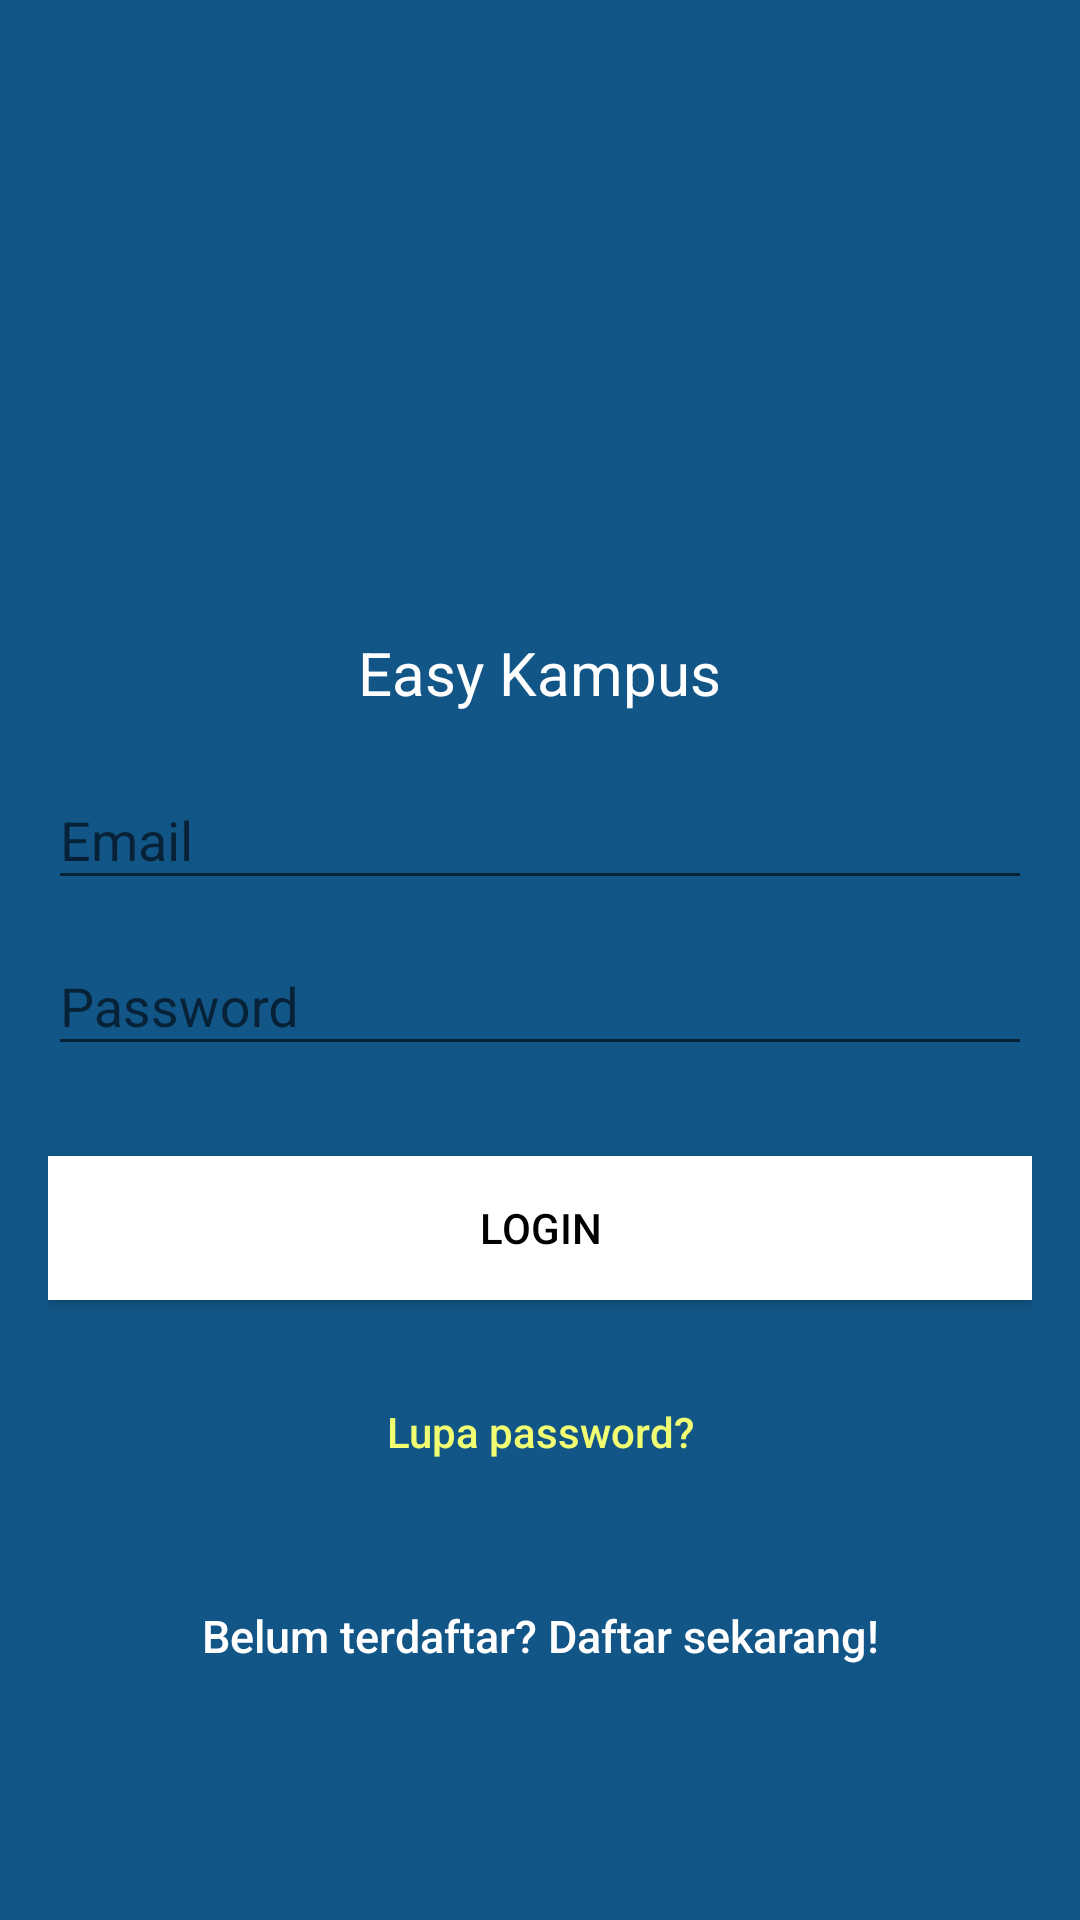

Reconstruct the res/layout file that produces this screen, plus the resources it refers to.
<!-- AndroidManifest.xml: application theme MyMaterialTheme -->
<!-- res/layout/activity_login.xml -->
<?xml version="1.0" encoding="utf-8"?>
<android.support.design.widget.CoordinatorLayout xmlns:android="http://schemas.android.com/apk/res/android"
    xmlns:app="http://schemas.android.com/apk/res-auto"
    xmlns:tools="http://schemas.android.com/tools"
    android:layout_width="match_parent"
    android:layout_height="match_parent"
    android:fitsSystemWindows="true"
    tools:context="com.kampusdeveloper.easykampus.Login">

    <LinearLayout
        android:layout_width="fill_parent"
        android:layout_height="fill_parent"
        android:background="@color/colorPrimary"
        android:gravity="center"
        android:orientation="vertical"
        android:padding="@dimen/activity_horizontal_margin">


        <ImageView
            android:layout_width="@dimen/logo_w_h"
            android:layout_height="@dimen/logo_w_h"
            android:layout_gravity="center_horizontal"
            android:layout_marginBottom="30dp"
            android:src="@drawable/easykampus" />
        <TextView
            android:layout_width="wrap_content"
            android:layout_height="wrap_content"
            android:layout_gravity="center_horizontal"
            android:padding="10dp"
            android:text="Easy Kampus"
            android:textColor="@android:color/white"
            android:textSize="20dp" />

        <android.support.design.widget.TextInputLayout
            android:layout_width="match_parent"
            android:layout_height="wrap_content">

            <EditText
                android:id="@+id/email"
                android:layout_width="match_parent"
                android:layout_height="wrap_content"
                android:layout_marginBottom="3dp"
                android:hint="Email"
                android:inputType="textEmailAddress"
                android:textColor="@android:color/white"
                android:textColorHint="@android:color/white" />
        </android.support.design.widget.TextInputLayout>

        <android.support.design.widget.TextInputLayout
            android:layout_width="match_parent"
            android:layout_height="wrap_content">

            <EditText
                android:id="@+id/password"
                android:layout_width="fill_parent"
                android:layout_height="wrap_content"
                android:layout_marginBottom="10dp"
                android:hint="Password"
                android:inputType="textPassword"
                android:textColor="@android:color/white"
                android:textColorHint="@android:color/white" />
        </android.support.design.widget.TextInputLayout>

        

        <Button
            android:id="@+id/btn_login"
            android:layout_width="fill_parent"
            android:layout_height="wrap_content"
            android:layout_marginTop="20dip"
            android:background="@color/white"
            android:text="LOGIN"
            android:textColor="@android:color/black" />

        <Button
            android:id="@+id/btn_reset_password"
            android:layout_width="fill_parent"
            android:layout_height="wrap_content"
            android:layout_marginTop="20dip"
            android:background="@null"
            android:text="Lupa password?"
            android:textAllCaps="false"
            android:textColor="@color/colorKuning" />

        

        <Button
            android:id="@+id/btn_signup"
            android:layout_width="fill_parent"
            android:layout_height="wrap_content"
            android:layout_marginTop="20dip"
            android:background="@null"
            android:text="Belum terdaftar? Daftar sekarang!"
            android:textAllCaps="false"
            android:textColor="@color/textColorPrimary"
            android:textSize="15dp" />
    </LinearLayout>

    <ProgressBar
        android:id="@+id/progressBar"
        android:layout_width="30dp"
        android:layout_height="30dp"
        android:layout_gravity="center|bottom"
        android:layout_marginBottom="20dp"
        android:visibility="gone" />
</android.support.design.widget.CoordinatorLayout>
<!-- resources referenced by this layout -->
<resources>
  <color name="colorKuning">#f2fe71</color>
  <color name="colorPrimary">#125688</color>
  <color name="textColorPrimary">#FFFFFF</color>
  <color name="white">#ffffff</color>
  <dimen name="activity_horizontal_margin">16dp</dimen>
  <dimen name="logo_w_h">100dp</dimen>
  <style name="MyMaterialTheme" parent="MyMaterialTheme.Base">
  
      </style>
  <style name="MyMaterialTheme.Base" parent="Theme.AppCompat.Light.DarkActionBar">
          <item name="windowNoTitle">true</item>
          <item name="windowActionBar">false</item>
          <item name="colorPrimary">@color/colorPrimary</item>
          <item name="colorPrimaryDark">@color/colorPrimaryDark</item>
          <item name="colorAccent">@color/colorAccent</item>
      </style>
  <color name="colorPrimaryDark">#125688</color>
  <color name="colorAccent">#FFFFFF</color>
</resources>
